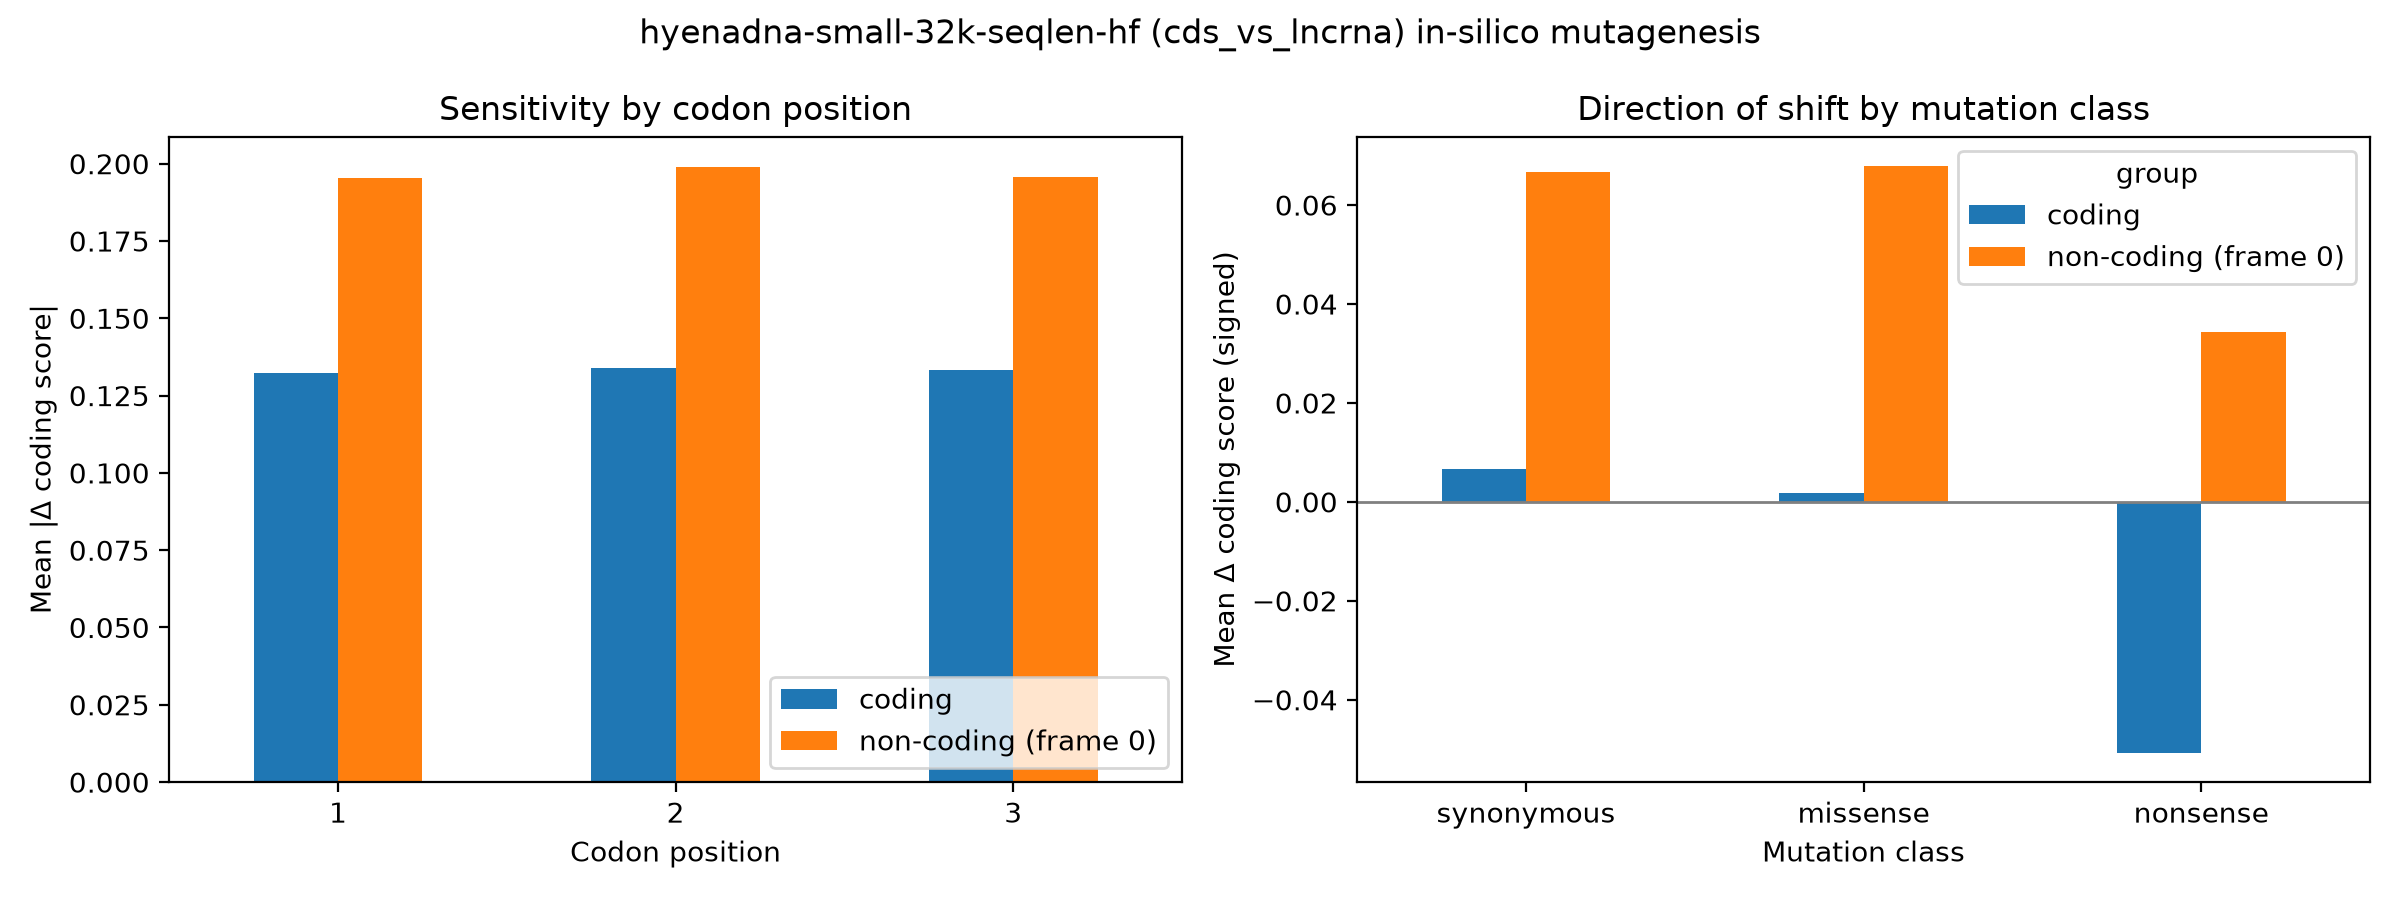

The data file committed next to this chart (first rows):
group, codon_pos, mean_abs_delta, n
coding, 1, 0.1323, 18000
coding, 2, 0.134, 18000
coding, 3, 0.1332, 18000
non-coding (frame 0), 1, 0.1952, 18000
non-coding (frame 0), 2, 0.1988, 18000
non-coding (frame 0), 3, 0.1958, 18000
